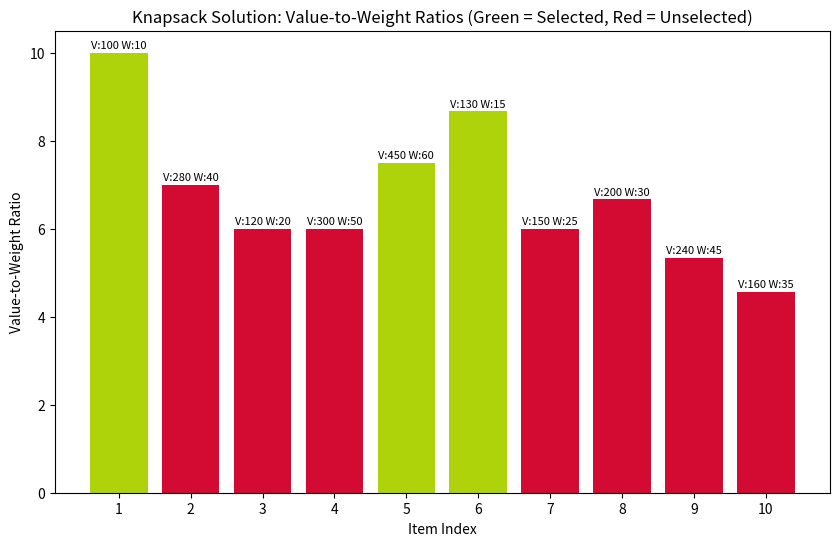

The script that saved this image:
import matplotlib.pyplot as plt

def solve_0_1knapsack_with_greedy(values, weights, max_weight, show_plot=True):
    """
    Solve the 0/1 Knapsack Problem using a greedy algorithm and plot the results.

    Parameters:
    - values (list of floats): List of item values.
    - weights (list of floats): List of item weights.
    - max_weight (float): Maximum weight capacity of the knapsack.
    - show_plot (bool): If True, displays a bar plot of selected and unselected items.
    """
    # Calculate the value-to-weight ratios and sort items by this ratio in descending order
    items = sorted(
        [(i, values[i], weights[i], values[i] / weights[i]) for i in range(len(values))],
        key=lambda x: x[3],
        reverse=True
    )

    total_value = 0
    total_weight = 0
    selected_items = []

    # Print item ratios
    print("Item | Value | Weight | Value-to-Weight Ratio")
    print("-----------------------------------------------")
    for i, value, weight, ratio in items:
        print(f"{i+1:>4} | {value:>5} | {weight:>6} | {ratio:.2f}")

    # Select items based on greedy criteria
    for i, value, weight, ratio in items:
        if total_weight + weight <= max_weight:
            selected_items.append(i + 1)  # +1 for 1-based index
            total_value += value
            total_weight += weight

    print("\nTotal Value of Selected Items:", total_value, "\n")
    print("Total Weight of Selected Items:", total_weight, "\n")
    print("Selected Items:", selected_items, "\n")

    # Plot the results if show_plot is set to True
    if show_plot:
        plot_knapsack_solution(values, weights, selected_items)

def plot_knapsack_solution(values, weights, selected_items):
    """
    Plots the selected and unselected items in the knapsack problem, showing value-to-weight ratios.

    Parameters:
    - values (list of floats): List of item values.
    - weights (list of floats): List of item weights.
    - selected_items (list of int): Indices of selected items.
    """
    n = len(values)
    item_indices = list(range(1, n + 1))  # Start items from index 1

    # Calculate value-to-weight ratios
    ratios = [values[i] / weights[i] for i in range(n)]

    # Define colors for selected vs. unselected items
    colors = ['#afd30b' if (i + 1) in selected_items else '#d30b32' for i in range(n)]

    # Create the bar plot
    fig, ax = plt.subplots(figsize=(10, 6))

    # Plot the value-to-weight ratio
    ax.bar(item_indices, ratios, color=colors)
    ax.set_xticks(item_indices)  # Ensure x-axis has sequential indices (1, 2, 3, ...)
    ax.set_xlabel("Item Index")
    ax.set_ylabel("Value-to-Weight Ratio", color='black')
    ax.set_title("Knapsack Solution: Value-to-Weight Ratios (Green = Selected, Red = Unselected)")

    # Display value and weight on each bar
    for i in range(n):
        ax.text(item_indices[i], ratios[i] + 0.1, f"V:{values[i]} W:{weights[i]}", ha='center', fontsize=8)

    plt.show()

# Example usage
if __name__ == "__main__":
    values = [100, 280, 120, 300, 450, 130, 150, 200, 240, 160]
    weights = [10, 40, 20, 50, 60, 15, 25, 30, 45, 35]
    max_weight = 100

    solve_0_1knapsack_with_greedy(values, weights, max_weight, show_plot=True)